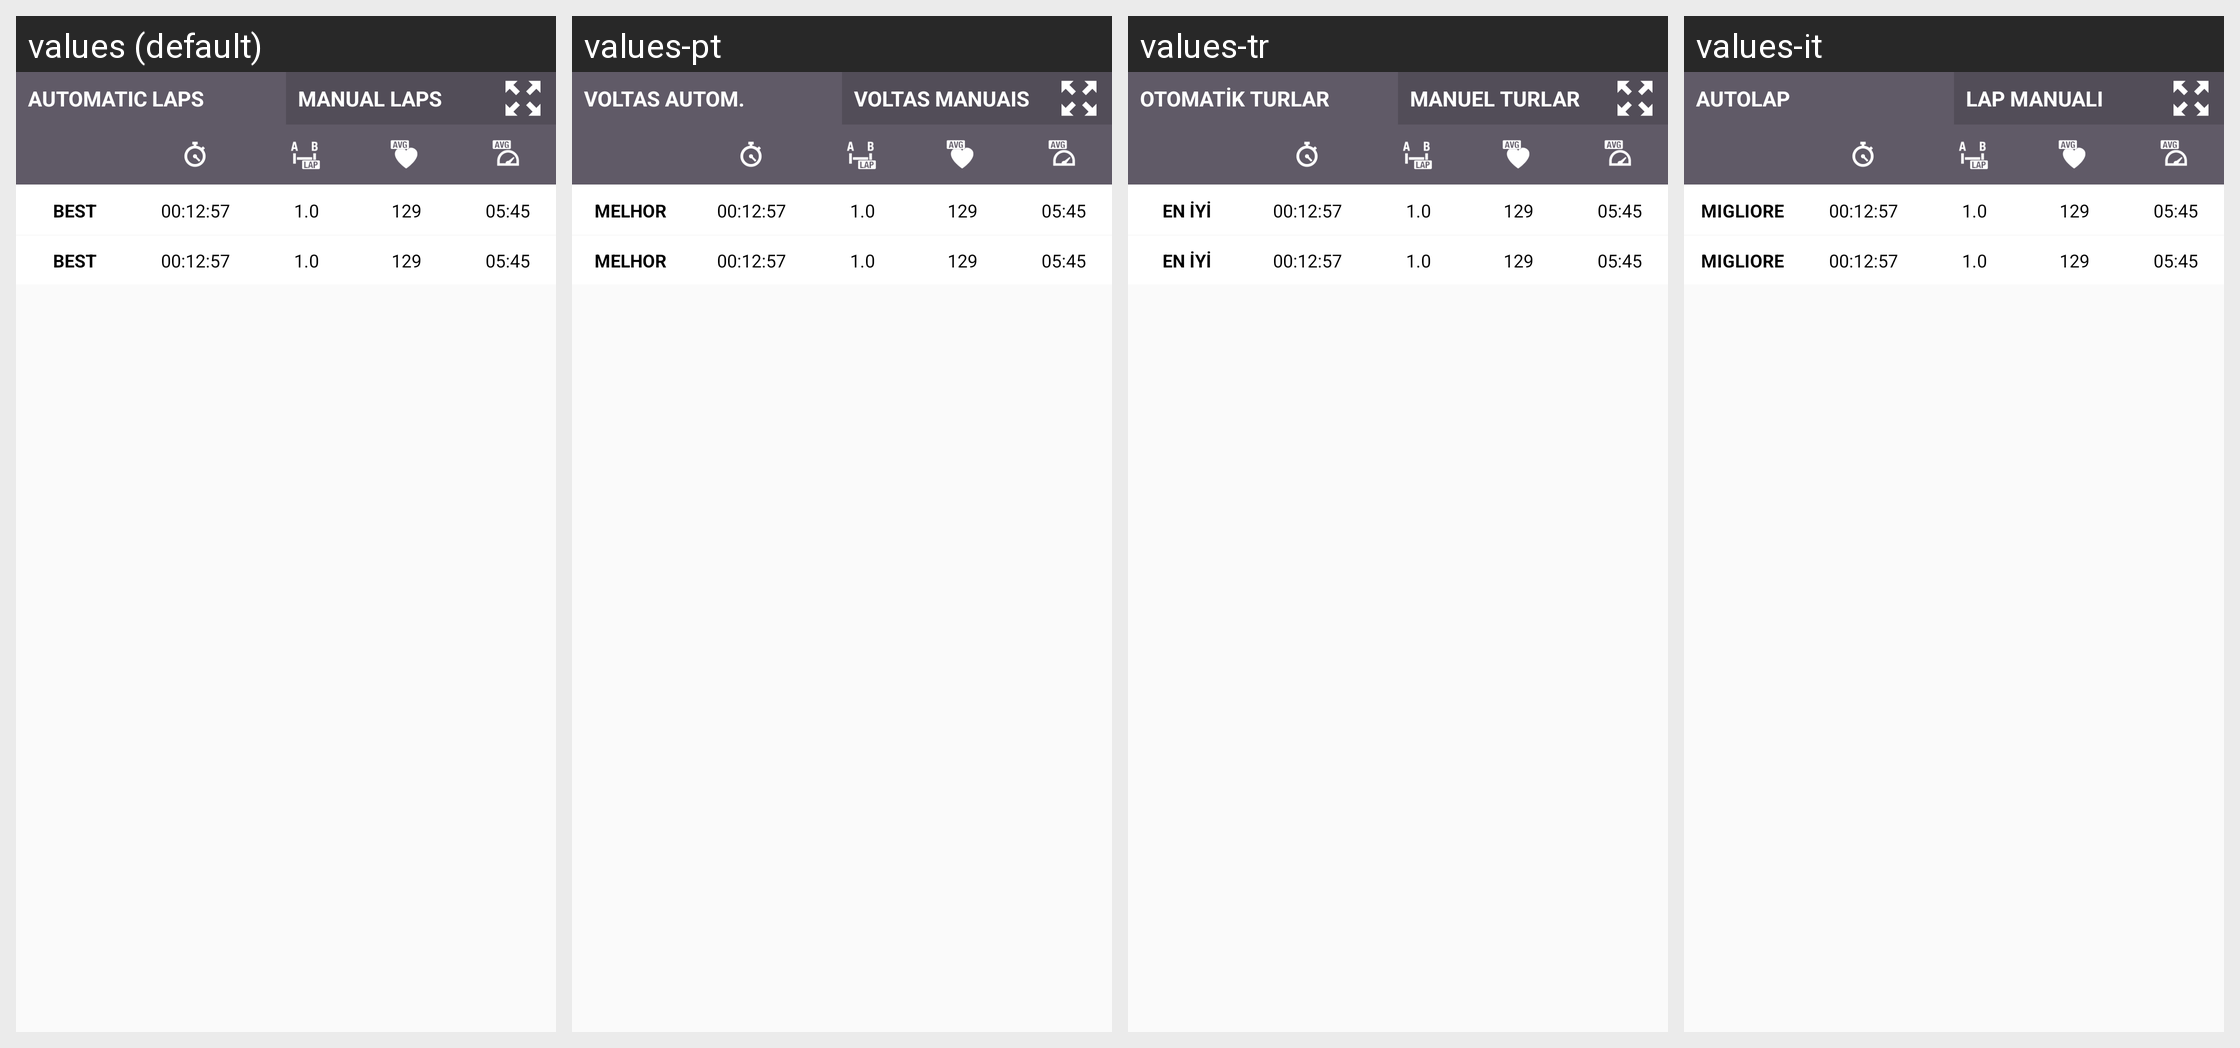

This grid shows one Android layout under several languages. Give, for every string resource on the screen, its name, the default text and each shown locale's text.
Android screen res/layout/lap_layout.xml rendered under 4 locales, left to right: values (default), values-pt, values-tr, values-it. Device: Nexus 5 (rendered at 1080×1920; each locale shown at half size, 540×960, under a caption strip naming it); theme AppTheme.
Other locales in the repository, not shown: values-ca, values-cs, values-da, values-de, values-es, values-fi, values-fr, values-in, values-ja, values-ko, values-nb, values-nl, values-pl, values-ru, values-sk, values-sv, values-zh, values-zh-rCN.
Strings drawn on this screen, with the default value and each locale's value (text and hints the layout hard-codes, and strings that could not be matched under every locale, appear in the picture but are not listed):

training_analysis_auto_laps
  values: Automatic laps
  values-pt: Voltas autom.
  values-tr: Otomatik turlar
  values-it: Autolap

training_analysis_manual_laps
  values: Manual laps
  values-pt: Voltas manuais
  values-tr: Manuel turlar
  values-it: Lap manuali

training_analysis_laps_best
  values: Best
  values-pt: Melhor
  values-tr: En iyi
  values-it: Migliore
